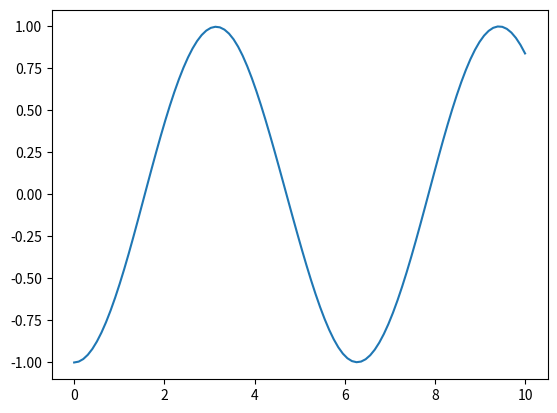

Here is the Python script that generated this plot:
import numpy as np
from scipy.integrate import solve_ivp
import matplotlib.pyplot as plt

sol = solve_ivp(lambda t,x:np.sin(t),[0,10],[-1],dense_output=True)
t = np.linspace(0, 10, 100)
z = sol.sol(t)
test_plot = plt.plot(t,z[0])
plt.show()